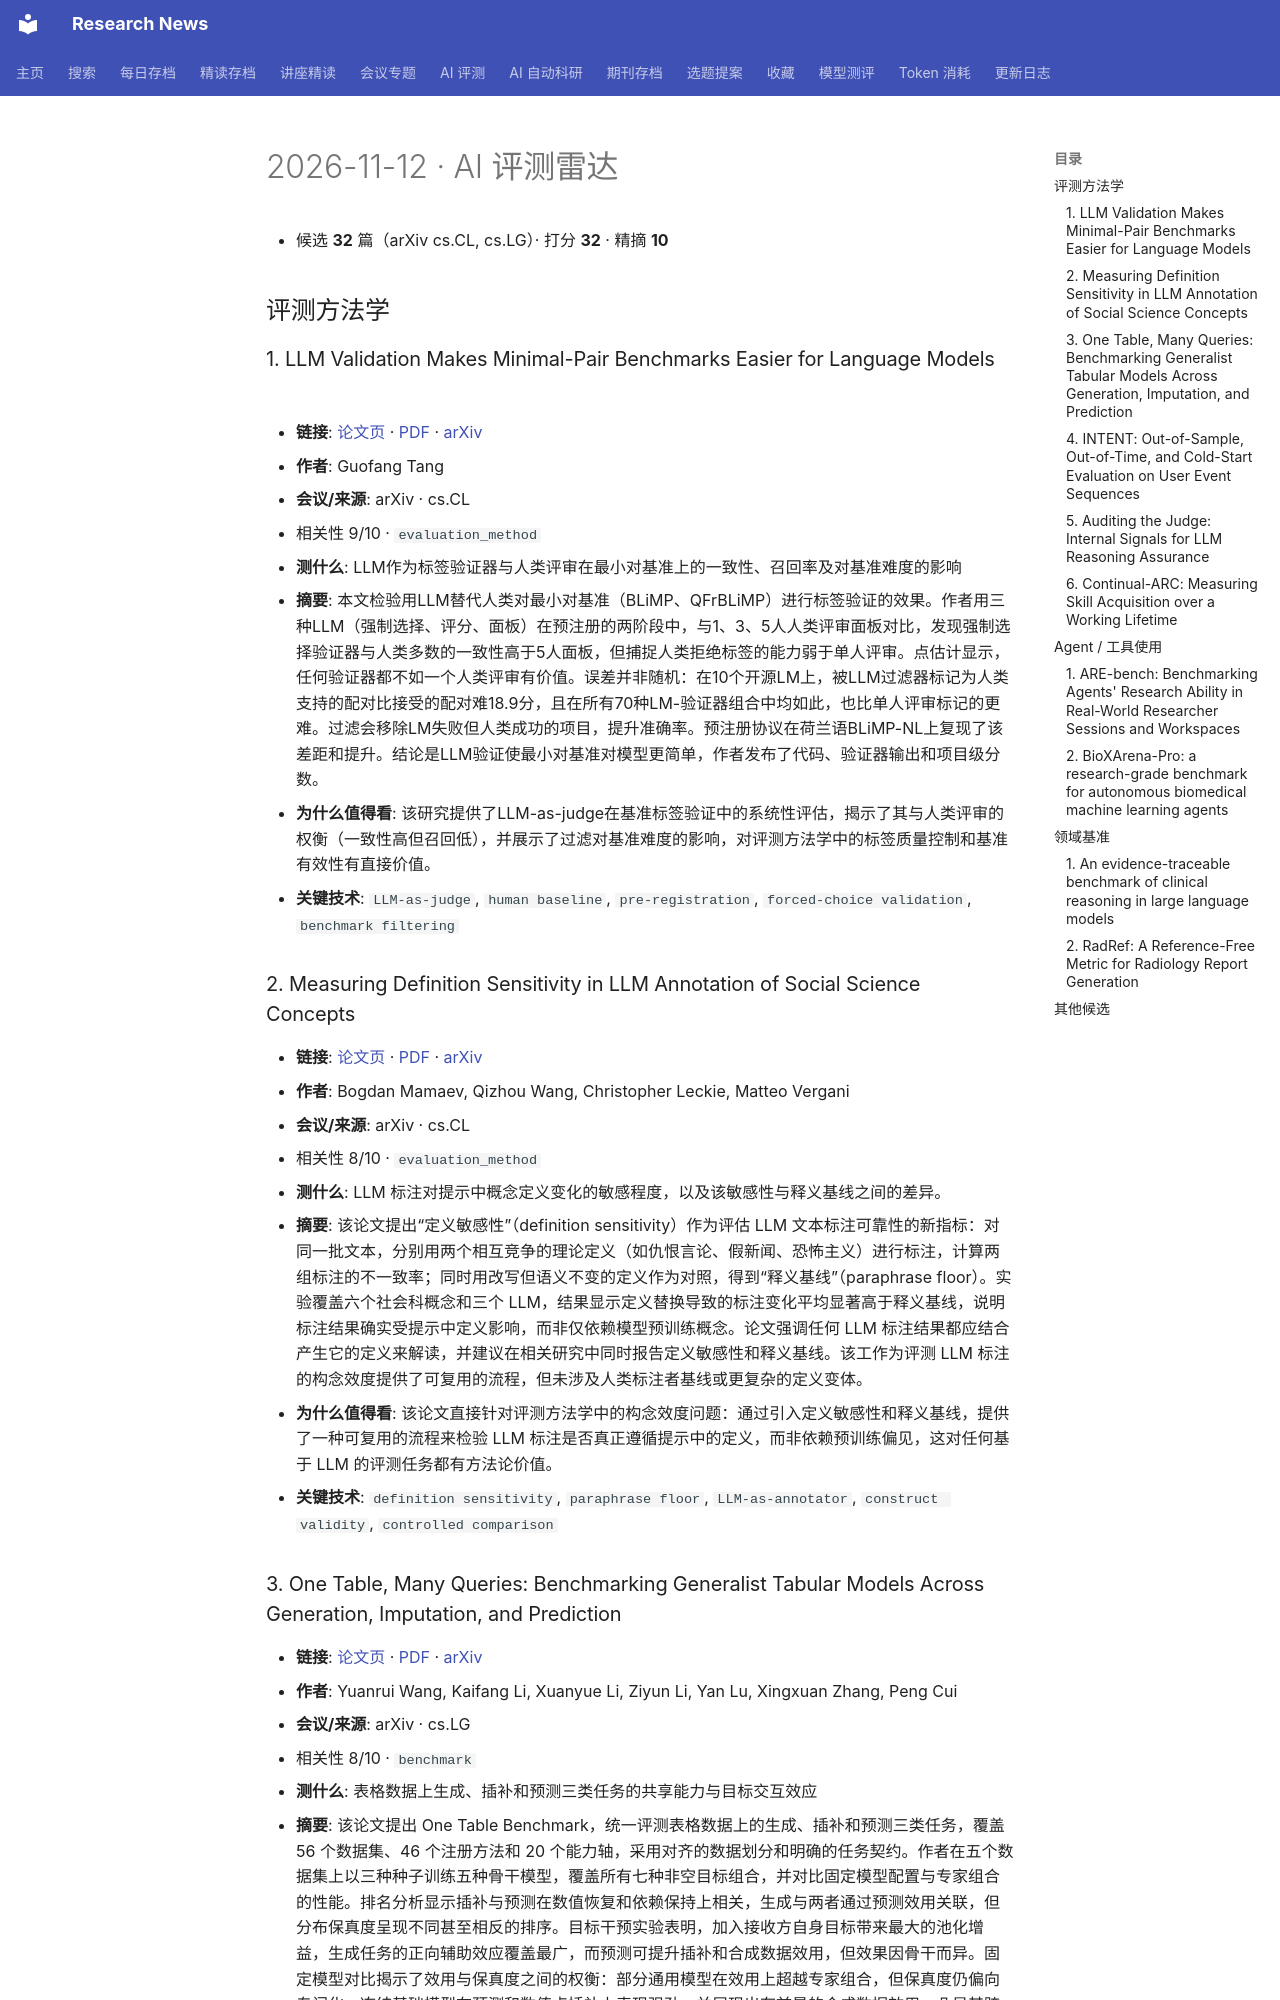

repository: cxy0714/research-news · page: benchmarks/daily/2026-11-12/index.html · generator: mkdocs

# 2026-11-12 · AI 评测雷达

- 候选 **32** 篇（arXiv cs.CL, cs.LG）· 打分 **32** · 精摘 **10**

## 评测方法学

### 1. LLM Validation Makes Minimal-Pair Benchmarks Easier for Language Models
- **链接**: [论文页](https://arxiv.org/abs/2611.13788) · [PDF](https://arxiv.org/pdf/2611.13788) · [arXiv](https://arxiv.org/abs/2611.13788)
- **作者**: Guofang Tang
- **会议/来源**: arXiv · cs.CL
- 相关性 9/10 · `evaluation_method`
- **测什么**: LLM作为标签验证器与人类评审在最小对基准上的一致性、召回率及对基准难度的影响
- **摘要**: 本文检验用LLM替代人类对最小对基准（BLiMP、QFrBLiMP）进行标签验证的效果。作者用三种LLM（强制选择、评分、面板）在预注册的两阶段中，与1、3、5人人类评审面板对比，发现强制选择验证器与人类多数的一致性高于5人面板，但捕捉人类拒绝标签的能力弱于单人评审。点估计显示，任何验证器都不如一个人类评审有价值。误差并非随机：在10个开源LM上，被LLM过滤器标记为人类支持的配对比接受的配对难18.9分，且在所有70种LM-验证器组合中均如此，也比单人评审标记的更难。过滤会移除LM失败但人类成功的项目，提升准确率。预注册协议在荷兰语BLiMP-NL上复现了该差距和提升。结论是LLM验证使最小对基准对模型更简单，作者发布了代码、验证器输出和项目级分数。
- **为什么值得看**: 该研究提供了LLM-as-judge在基准标签验证中的系统性评估，揭示了其与人类评审的权衡（一致性高但召回低），并展示了过滤对基准难度的影响，对评测方法学中的标签质量控制和基准有效性有直接价值。
- **关键技术**: `LLM-as-judge`, `human baseline`, `pre-registration`, `forced-choice validation`, `benchmark filtering`

### 2. Measuring Definition Sensitivity in LLM Annotation of Social Science Concepts
- **链接**: [论文页](https://arxiv.org/abs/2611.13339) · [PDF](https://arxiv.org/pdf/2611.13339) · [arXiv](https://arxiv.org/abs/2611.13339)
- **作者**: Bogdan Mamaev, Qizhou Wang, Christopher Leckie, Matteo Vergani
- **会议/来源**: arXiv · cs.CL
- 相关性 8/10 · `evaluation_method`
- **测什么**: LLM 标注对提示中概念定义变化的敏感程度，以及该敏感性与释义基线之间的差异。
- **摘要**: 该论文提出“定义敏感性”（definition sensitivity）作为评估 LLM 文本标注可靠性的新指标：对同一批文本，分别用两个相互竞争的理论定义（如仇恨言论、假新闻、恐怖主义）进行标注，计算两组标注的不一致率；同时用改写但语义不变的定义作为对照，得到“释义基线”（paraphrase floor）。实验覆盖六个社会科概念和三个 LLM，结果显示定义替换导致的标注变化平均显著高于释义基线，说明标注结果确实受提示中定义影响，而非仅依赖模型预训练概念。论文强调任何 LLM 标注结果都应结合产生它的定义来解读，并建议在相关研究中同时报告定义敏感性和释义基线。该工作为评测 LLM 标注的构念效度提供了可复用的流程，但未涉及人类标注者基线或更复杂的定义变体。
- **为什么值得看**: 该论文直接针对评测方法学中的构念效度问题：通过引入定义敏感性和释义基线，提供了一种可复用的流程来检验 LLM 标注是否真正遵循提示中的定义，而非依赖预训练偏见，这对任何基于 LLM 的评测任务都有方法论价值。
- **关键技术**: `definition sensitivity`, `paraphrase floor`, `LLM-as-annotator`, `construct validity`, `controlled comparison`

### 3. One Table, Many Queries: Benchmarking Generalist Tabular Models Across Generation, Imputation, and Prediction
- **链接**: [论文页](https://arxiv.org/abs/2611.13001) · [PDF](https://arxiv.org/pdf/2611.13001) · [arXiv](https://arxiv.org/abs/2611.13001)
- **作者**: Yuanrui Wang, Kaifang Li, Xuanyue Li, Ziyun Li, Yan Lu, Xingxuan Zhang, Peng Cui
- **会议/来源**: arXiv · cs.LG
- 相关性 8/10 · `benchmark`
- **测什么**: 表格数据上生成、插补和预测三类任务的共享能力与目标交互效应
- **摘要**: 该论文提出 One Table Benchmark，统一评测表格数据上的生成、插补和预测三类任务，覆盖 56 个数据集、46 个注册方法和 20 个能力轴，采用对齐的数据划分和明确的任务契约。作者在五个数据集上以三种种子训练五种骨干模型，覆盖所有七种非空目标组合，并对比固定模型配置与专家组合的性能。排名分析显示插补与预测在数值恢复和依赖保持上相关，生成与两者通过预测效用关联，但分布保真度呈现不同甚至相反的排序。目标干预实验表明，加入接收方自身目标带来最大的池化增益，生成任务的正向辅助效应覆盖最广，而预测可提升插补和合成数据效用，但效果因骨干而异。固定模型对比揭示了效用与保真度之间的权衡：部分通用模型在效用上超越专家组合，但保真度仍偏向专门化。冻结基础模型在预测和数值点插补上表现强劲，并展现出有前景的合成数据效用，凸显其跨任务潜力。
- **为什么值得看**: 该基准通过统一任务契约和对齐数据划分，系统比较了不同任务间的能力共享与目标交互，为评测多任务通用模型提供了可复用的方法论框架，尤其适合关注测量效度（构念覆盖）和任务间相关性的研究者。
- **关键技术**: `benchmark construction`, `task contract`, `aligned data splits`, `objective intervention`, `rank comparison`
